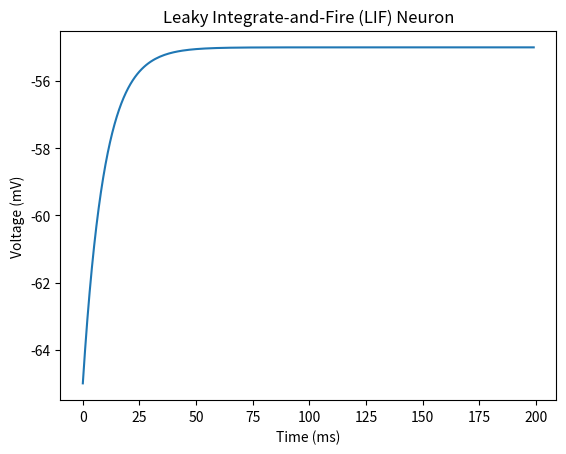
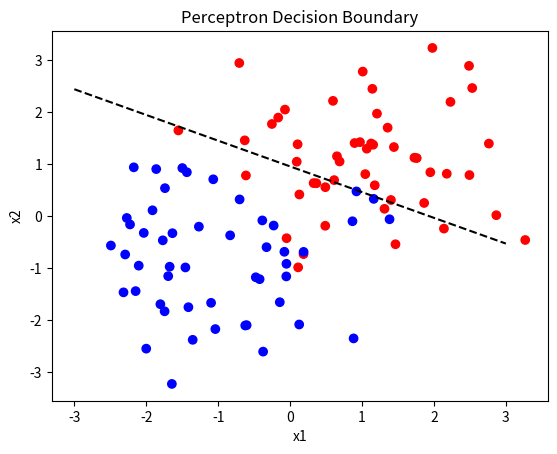

Recreate these plots in Python, in order.
import numpy as np
import matplotlib.pyplot as plt


# ---------------------------------
# Part A Bio neuron
#----------------------------------
tau = 10 # shows how fast/slow neuron change happens (10 ms)
v_rest = -65
v_reset = -70
v_thresh = -50
dt = 1
time = np.arange(0, 200, dt)
I = 10 #how much water is being poured in (input current)

v = np.ones(len(time)) * v_rest
spikes = []

for t in range(1, len(time)):
    dv = (-(v[t-1] - v_rest) + I) / tau 
    v[t] = v[t-1] + dv * dt #take previous voltage add smallest chnage times by the time step

if v[t] >= v_thresh:
    v[t] = v_reset
    spikes.append(time[t]) #append =add smt at the end of LIST



plt.figure()
plt.plot(time, v)
plt.title("Leaky Integrate-and-Fire (LIF) Neuron")
plt.xlabel("Time (ms)")
plt.ylabel("Voltage (mV)")
plt.show()

print(f"LIF neuron fired {len(spikes)} times in {time[-1]} ms")


#---------------------------------------------------
# Part B: Artificial neuron (Perceptron)
#----------------------------------------------------
np.random.seed(0)
X = np.vstack([np.random.randn(50,2) + np.array([1,1]), 
              np.random.randn(50,2) + np.array([-1,-1])])
Y = np.hstack((np.ones(50), -np.ones(50)))


w = np.zeros(2)
b = 0
lr = 0.1

for epoch in range (20):
    for i in range(len(Y)):
        if Y[i]*(np.dot(X[i], w)+b) <= 0:
            w += lr * Y[i] * X[i]
            b += lr * Y[i]


plt.figure()
plt.scatter(X[:,0], X[:,1], c=Y, cmap= 'bwr')
xline = np.linspace(-3, 3, 100)
plt.plot(xline, -(w[0]*xline +b)/w[1], 'k--')
plt.title("Perceptron Decision Boundary")
plt.xlabel("x1")
plt.ylabel("x2")

plt.show()
